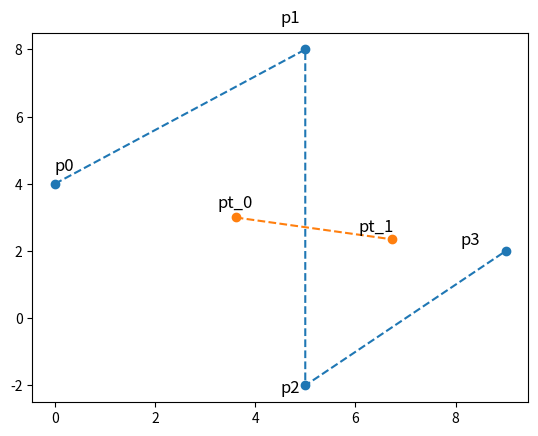

This chart was generated by the following Python code: (Note: this script raises an exception after producing the figure.)
import matplotlib.pyplot as plt
import numpy as np


def getN(t, k, T: np.ndarray, q):
    if q == 1:
        return 1 if T[k] <= t and t < T[k + 1] else 0
    else:
        sum = 0
        recurs1 = getN(t=t, T=T, k=k, q=q - 1)
        recurs2 = getN(t=t, T=T, k=k + 1, q=q - 1)
        if T[k + q - 1] - T[k] != 0:
            sum += ((t - T[k]) / (T[k + q - 1] - T[k])) * recurs1
        if T[k + q] - T[k + 1] != 0:
            sum += ((T[k + q] - t) / (T[k + q] - T[k + 1])) * recurs2
        return sum


def getPtWithoutN(w0, w1, w2, p0, p1, p2):
    return (w0 * p0 + w1 * p1 + w2 * p2) / (w0 + w1 + w2)


def getPt(t, p0, p1, p2, p3, w0, w1, w2, w3, T: np.ndarray, pNumber):
    return (w0 * p0 * getN(t=t, k=0, T=T, q=pNumber - 1) +
            w1 * p1 * getN(t=t, k=1, T=T, q=pNumber - 1) +
            w2 * p2 * getN(t=t, k=2, T=T, q=pNumber - 1) +
            w3 * p3 * getN(t=t, k=3, T=T, q=pNumber - 1)
            ) / \
           (w0 * getN(t=t, k=0, T=T, q=pNumber - 1) +
            w1 * getN(t=t, k=1, T=T, q=pNumber - 1) +
            w2 * getN(t=t, k=2, T=T, q=pNumber - 1) +
            w3 * getN(t=t, k=3, T=T, q=pNumber - 1))


if __name__ == '__main__':
    # labels on graphic
    X_SHIFT = 0.9
    Y_SHIFT = 1.1
    F_SIZE = 12

    # Input data
    tBottom = 2
    tTop = 4
    px = np.array([0, 5, 5, 9])
    py = np.array([4, 8, -2, 2])
    h = 0.25
    w = np.array([1.25, 1.5, 1.75, 2.5])

    # Incorrect input data checking
    if px.__len__() != py.__len__() or px.__len__() != w.__len__():
        print("ERROR\nUnequal size of input arrays")
        exit(0)

    POINTS_NUMBER = px.__len__()

    print("Default poligon\nx\ty")
    for x, y in zip(px, py):
        print(x, '\t', y)

    for cycleNum in range(0, px.__len__()):
        plt.text(px[cycleNum] * X_SHIFT, py[cycleNum] * Y_SHIFT, "p" + str(cycleNum), fontsize=F_SIZE)
    plt.plot(px, py, '--o')

    ptx = []
    pty = []
    print("\np(t) calculating-------------------------------------------\n")

    # TODO README
    # IF h<=0.25 -> MODE = N
    # IF h>0.25 - > MODE = WN
    mode = 'WN'
    if mode == 'N':
        T = np.arange(tBottom, tTop + 0.01, 0.25, dtype=float)
        for t in np.arange(tBottom, tTop + 0.01, h, dtype=float):
            xPt = getPt(t, px[0], px[1], px[2], px[3], w[0], w[1], w[2], w[3], T, POINTS_NUMBER)
            yPt = getPt(t, py[0], py[1], py[2], py[3], w[0], w[1], w[2], w[3], T, POINTS_NUMBER)
            if (not np.isnan(xPt) and not np.isnan(yPt)):
                ptx.append(xPt)
                pty.append(yPt)
                plt.text(ptx[ptx.__len__() - 1] * X_SHIFT, pty[pty.__len__() - 1] * Y_SHIFT, "pt(%.3f)" % t,
                         fontsize=F_SIZE)
                print("Px(%.3f) = %.3f" % (t, ptx[ptx.__len__() - 1]))
                print("Py(%.3f) = %.3f\n" % (t, pty[pty.__len__() - 1]))
    elif mode == 'WN':
        cycleNum = POINTS_NUMBER - 2
        i = 0
        while cycleNum > 0:
            ptx.append(
                getPtWithoutN(w0=w[i], w1=w[i + 1], w2=w[i + 2], p0=px[i], p1=px[i + 1], p2=px[i + 2]))
            pty.append(
                getPtWithoutN(w0=w[i], w1=w[i + 1], w2=w[i + 2], p0=py[i], p1=py[i + 1], p2=py[i + 2]))
            plt.text(ptx[ptx.__len__() - 1] * X_SHIFT, pty[pty.__len__() - 1] * Y_SHIFT, "pt_%.d" % i, fontsize=F_SIZE)
            print("Px%.d = %.3f\n" % (i, ptx[ptx.__len__() - 1]))
            print("Py%.d = %.3f\n" % (i, pty[pty.__len__() - 1]))
            cycleNum -= 1
            i += 1

    # plot-----------------------------------------------------------------------
    plt.plot(ptx, pty, '--o')

    if (input("SAVE[Y/n]") == "Y"):
        name = input("Name = ")
        plt.savefig("Pictures/" + name, dpi=200)
    if (input("SHOW[Y/n]") == "Y"):
        plt.show()
